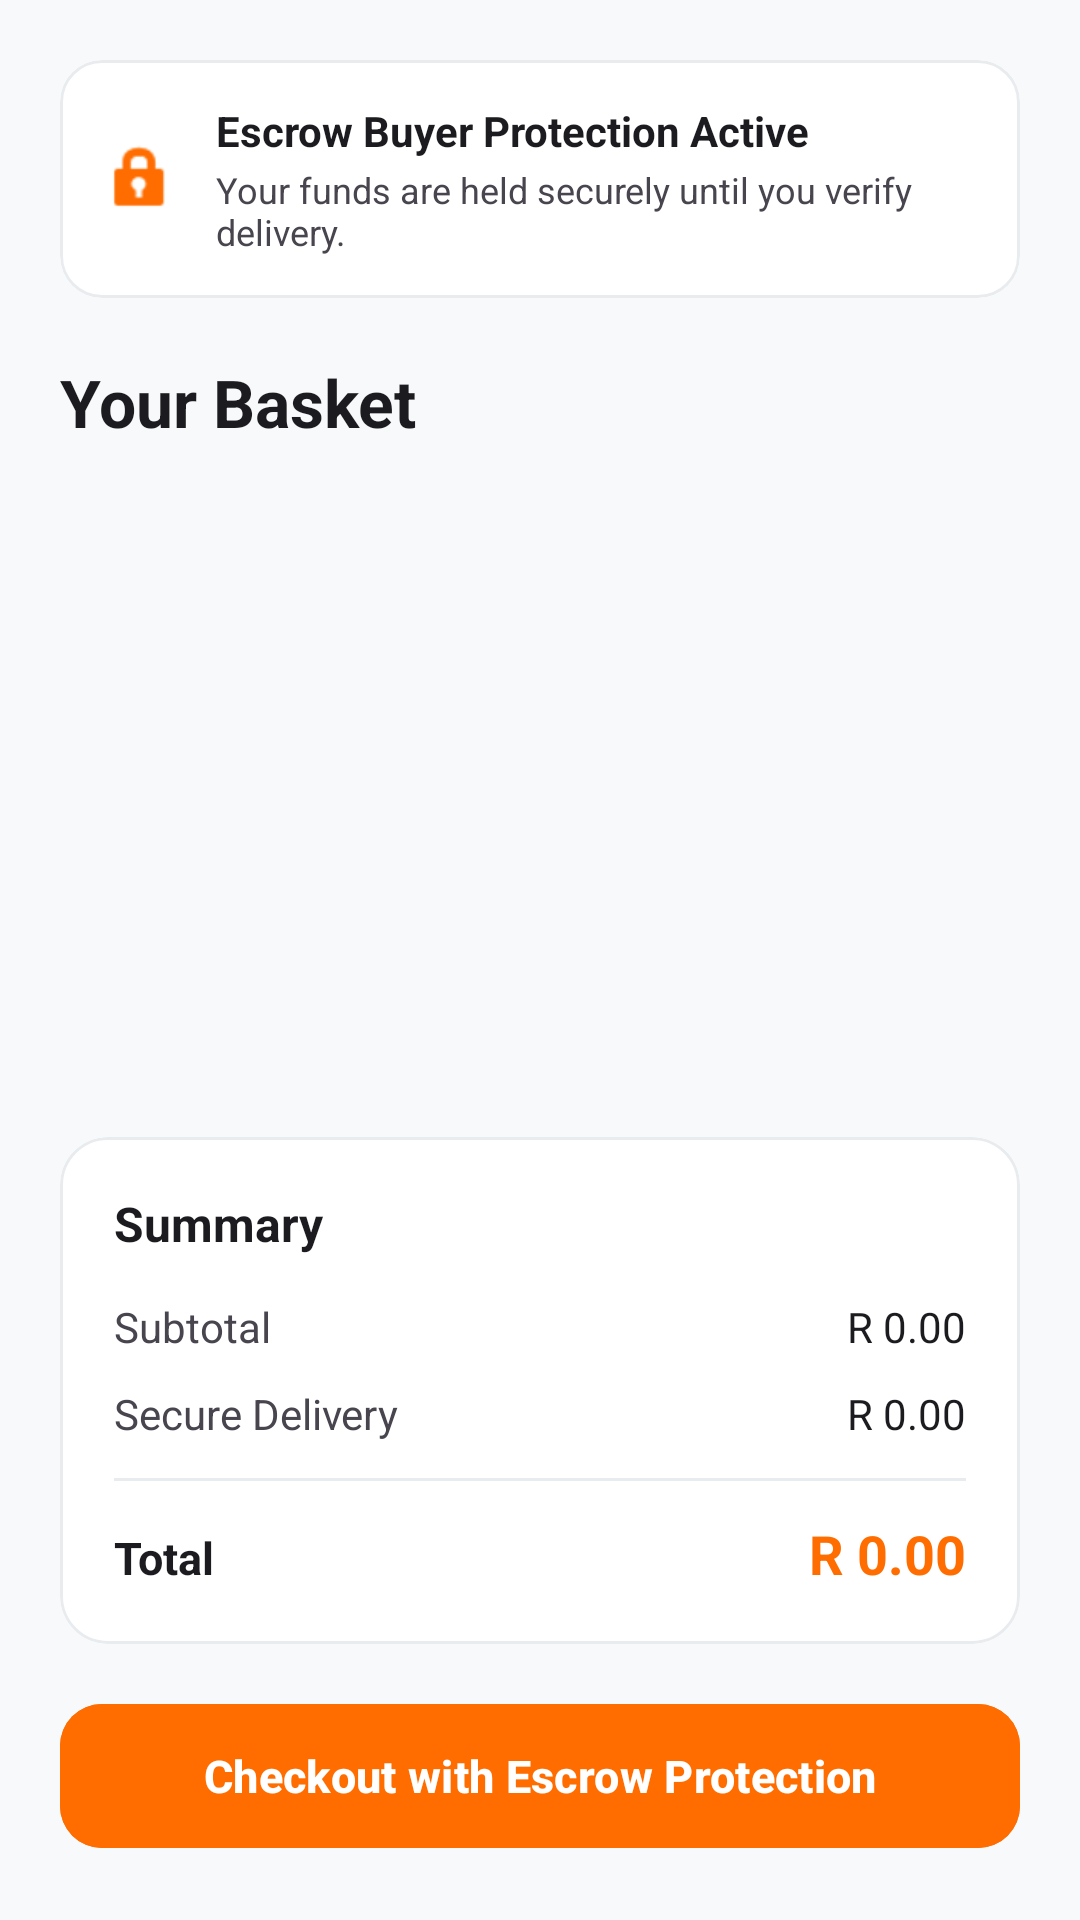

Here is an Android app screen rendered from its layout file. Give the layout XML and the strings, colors and styles it references.
<!-- AndroidManifest.xml: application theme Theme.KasiCrafts -->
<!-- res/layout/fragment_cart.xml -->
<?xml version="1.0" encoding="utf-8"?>
<androidx.constraintlayout.widget.ConstraintLayout xmlns:android="http://schemas.android.com/apk/res/android"
    xmlns:app="http://schemas.android.com/apk/res-auto"
    android:layout_width="match_parent"
    android:layout_height="match_parent"
    android:background="@color/app_bg"
    android:padding="20dp">

    
    <com.google.android.material.card.MaterialCardView
        android:id="@+id/cvEscrowBanner"
        android:layout_width="match_parent"
        android:layout_height="wrap_content"
        app:cardBackgroundColor="@color/card_bg"
        app:cardCornerRadius="14dp"
        app:cardElevation="0dp"
        app:strokeWidth="1dp"
        app:strokeColor="@color/stroke_color"
        app:layout_constraintTop_toTopOf="parent">

        <LinearLayout
            android:layout_width="match_parent"
            android:layout_height="wrap_content"
            android:orientation="horizontal"
            android:gravity="center_vertical"
            android:padding="14dp">

            <ImageView
                android:layout_width="26dp"
                android:layout_height="26dp"
                android:src="@android:drawable/ic_lock_idle_lock"
                app:tint="@color/accent_orange"
                android:contentDescription="Escrow Protected Icon" />

            <LinearLayout
                android:layout_width="match_parent"
                android:layout_height="wrap_content"
                android:orientation="vertical"
                android:layout_marginStart="12dp">

                <TextView
                    android:layout_width="wrap_content"
                    android:layout_height="wrap_content"
                    android:text="@string/escrow_active_title"
                    android:textColor="@color/text_primary"
                    android:textSize="14sp"
                    android:textStyle="bold" />

                <TextView
                    android:layout_width="wrap_content"
                    android:layout_height="wrap_content"
                    android:text="@string/escrow_active_desc"
                    android:textColor="@color/text_secondary"
                    android:textSize="12sp"
                    android:layout_marginTop="2dp" />
            </LinearLayout>
        </LinearLayout>
    </com.google.android.material.card.MaterialCardView>

    
    <TextView
        android:id="@+id/tvCartTitle"
        android:layout_width="wrap_content"
        android:layout_height="wrap_content"
        android:layout_marginTop="20dp"
        android:text="@string/your_basket"
        android:textColor="@color/text_primary"
        android:textSize="22sp"
        android:textStyle="bold"
        app:layout_constraintStart_toStartOf="parent"
        app:layout_constraintTop_toBottomOf="@id/cvEscrowBanner" />

    <TextView
        android:id="@+id/tvCartStatus"
        android:layout_width="wrap_content"
        android:layout_height="wrap_content"
        android:layout_marginTop="6dp"
        android:textColor="@color/text_secondary"
        android:textSize="14sp"
        app:layout_constraintStart_toStartOf="parent"
        app:layout_constraintTop_toBottomOf="@id/tvCartTitle" />

    
    <androidx.recyclerview.widget.RecyclerView
        android:id="@+id/rvCartItems"
        android:layout_width="match_parent"
        android:layout_height="0dp"
        android:layout_marginTop="12dp"
        android:layout_marginBottom="12dp"
        app:layout_constraintTop_toBottomOf="@id/tvCartStatus"
        app:layout_constraintBottom_toTopOf="@id/cvOrderSummary" />

    
    <com.google.android.material.card.MaterialCardView
        android:id="@+id/cvOrderSummary"
        android:layout_width="match_parent"
        android:layout_height="wrap_content"
        android:layout_marginBottom="16dp"
        app:cardBackgroundColor="@color/card_bg"
        app:cardCornerRadius="16dp"
        app:cardElevation="0dp"
        app:strokeWidth="1dp"
        app:strokeColor="@color/stroke_color"
        app:layout_constraintBottom_toTopOf="@id/btnCheckout">

        <LinearLayout
            android:layout_width="match_parent"
            android:layout_height="wrap_content"
            android:orientation="vertical"
            android:padding="18dp">

            <TextView
                android:layout_width="wrap_content"
                android:layout_height="wrap_content"
                android:text="@string/summary_title"
                android:textColor="@color/text_primary"
                android:textSize="16sp"
                android:textStyle="bold"
                android:layout_marginBottom="14dp"/>

            <LinearLayout
                android:layout_width="match_parent"
                android:layout_height="wrap_content"
                android:orientation="horizontal"
                android:layout_marginBottom="10dp">
                <TextView
                    android:layout_width="0dp"
                    android:layout_height="wrap_content"
                    android:layout_weight="1"
                    android:text="@string/subtotal_label"
                    android:textColor="@color/text_secondary"/>
                <TextView
                    android:id="@+id/tvSubtotalPrice"
                    android:layout_width="wrap_content"
                    android:layout_height="wrap_content"
                    android:text="R 0.00"
                    android:textColor="@color/text_primary"/>
            </LinearLayout>

            <LinearLayout
                android:layout_width="match_parent"
                android:layout_height="wrap_content"
                android:orientation="horizontal"
                android:layout_marginBottom="12dp">
                <TextView
                    android:layout_width="0dp"
                    android:layout_height="wrap_content"
                    android:layout_weight="1"
                    android:text="@string/delivery_label"
                    android:textColor="@color/text_secondary"/>
                <TextView
                    android:id="@+id/tvDeliveryPrice"
                    android:layout_width="wrap_content"
                    android:layout_height="wrap_content"
                    android:text="R 0.00"
                    android:textColor="@color/text_primary"/>
            </LinearLayout>

            <View
                android:layout_width="match_parent"
                android:layout_height="1dp"
                android:background="@color/stroke_color"
                android:layout_marginBottom="12dp"/>

            <LinearLayout
                android:layout_width="match_parent"
                android:layout_height="wrap_content"
                android:orientation="horizontal">
                <TextView
                    android:layout_width="0dp"
                    android:layout_height="wrap_content"
                    android:layout_weight="1"
                    android:text="@string/total_label"
                    android:textColor="@color/text_primary"
                    android:textStyle="bold"
                    android:textSize="15sp"/>
                <TextView
                    android:id="@+id/tvTotalPrice"
                    android:layout_width="wrap_content"
                    android:layout_height="wrap_content"
                    android:text="R 0.00"
                    android:textColor="@color/accent_orange"
                    android:textStyle="bold"
                    android:textSize="18sp"/>
            </LinearLayout>
        </LinearLayout>
    </com.google.android.material.card.MaterialCardView>

    
    <com.google.android.material.button.MaterialButton
        android:id="@+id/btnCheckout"
        android:layout_width="match_parent"
        android:layout_height="56dp"
        android:backgroundTint="@color/accent_orange"
        android:text="@string/btn_checkout"
        android:textColor="#FFFFFF"
        android:textSize="15sp"
        android:textStyle="bold"
        app:cornerRadius="14dp"
        app:layout_constraintBottom_toBottomOf="parent" />

</androidx.constraintlayout.widget.ConstraintLayout>
<!-- resources referenced by this layout -->
<resources>
  <color name="accent_orange">#FF6D00</color>
  <color name="app_bg">#F8F9FA</color>
  <color name="card_bg">#FFFFFF</color>
  <color name="stroke_color">#E9ECEF</color>
  <color name="text_primary">#1C1B1F</color>
  <color name="text_secondary">#49454F</color>
  <string name="btn_checkout">Checkout with Escrow Protection</string>
  <string name="delivery_label">Secure Delivery</string>
  <string name="escrow_active_desc">Your funds are held securely until you verify delivery.</string>
  <string name="escrow_active_title">Escrow Buyer Protection Active</string>
  <string name="subtotal_label">Subtotal</string>
  <string name="summary_title">Summary</string>
  <string name="total_label">Total</string>
  <string name="your_basket">Your Basket</string>
  <style name="Theme.KasiCrafts" parent="Base.Theme.KasiCrafts" />
  <style name="Base.Theme.KasiCrafts" parent="Theme.Material3.DayNight.NoActionBar">
          <item name="android:windowBackground">@color/app_bg</item>
          <item name="colorPrimary">@color/accent_orange</item>
          <item name="colorOnPrimary">@color/white</item>
          <item name="colorSurface">@color/card_bg</item>
          <item name="colorOnSurface">@color/text_primary</item>
      </style>
  <color name="white">#FFFFFFFF</color>
</resources>
